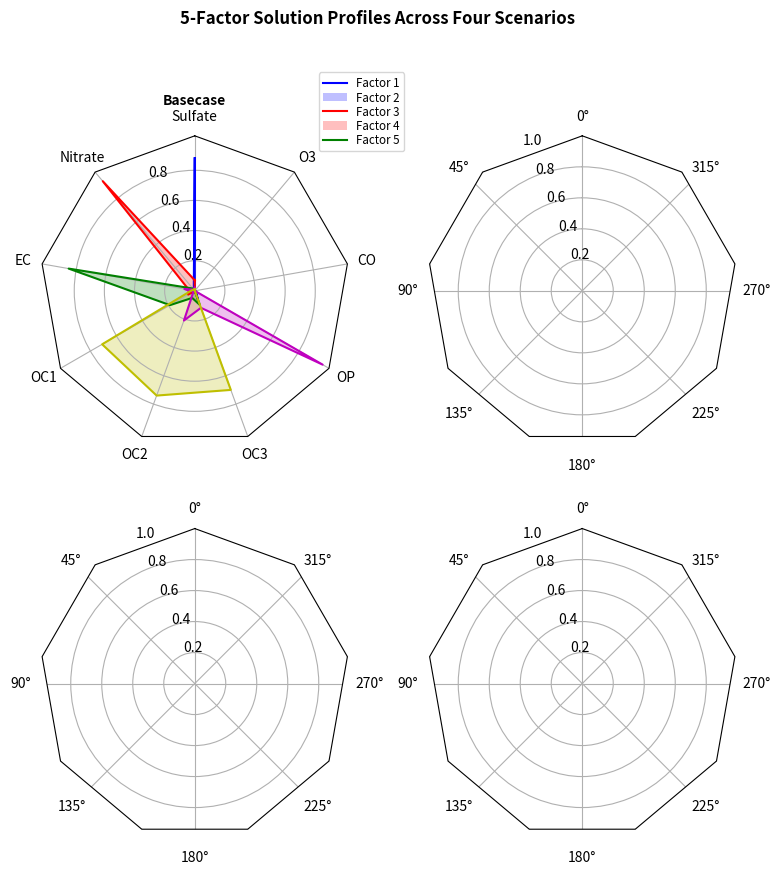

Python code for this plot:
"""
======================================
Radar chart (aka spider or star chart)
======================================

This example creates a radar chart, also known as a spider or star chart [1]_.

Although this example allows a frame of either 'circle' or 'polygon', polygon
frames don't have proper gridlines (the lines are circles instead of polygons).
It's possible to get a polygon grid by setting GRIDLINE_INTERPOLATION_STEPS in
matplotlib.axis to the desired number of vertices, but the orientation of the
polygon is not aligned with the radial axes.

.. [1] http://en.wikipedia.org/wiki/Radar_chart
"""
import numpy as np

import matplotlib.pyplot as plt
from matplotlib.path import Path
from matplotlib.spines import Spine
from matplotlib.projections.polar import PolarAxes
from matplotlib.projections import register_projection


def radar_factory(num_vars, frame='circle'):
    """Create a radar chart with `num_vars` axes.

    This function creates a RadarAxes projection and registers it.

    Parameters
    ----------
    num_vars : int
        Number of variables for radar chart.
    frame : {'circle' | 'polygon'}
        Shape of frame surrounding axes.

    """
    # calculate evenly-spaced axis angles
    theta = np.linspace(0, 2*np.pi, num_vars, endpoint=False)

    def draw_poly_patch(self):
        # rotate theta such that the first axis is at the top
        verts = unit_poly_verts(theta + np.pi / 2)
        return plt.Polygon(verts, closed=True, edgecolor='k')

    def draw_circle_patch(self):
        # unit circle centered on (0.5, 0.5)
        return plt.Circle((0.5, 0.5), 0.5)

    patch_dict = {'polygon': draw_poly_patch, 'circle': draw_circle_patch}
    if frame not in patch_dict:
        raise ValueError('unknown value for `frame`: %s' % frame)

    class RadarAxes(PolarAxes):

        name = 'radar'
        # use 1 line segment to connect specified points
        RESOLUTION = 1
        # define draw_frame method
        draw_patch = patch_dict[frame]

        def __init__(self, *args, **kwargs):
            super(RadarAxes, self).__init__(*args, **kwargs)
            # rotate plot such that the first axis is at the top
            self.set_theta_zero_location('N')

        def fill(self, *args, **kwargs):
            """Override fill so that line is closed by default"""
            closed = kwargs.pop('closed', True)
            return super(RadarAxes, self).fill(closed=closed, *args, **kwargs)

        def plot(self, *args, **kwargs):
            """Override plot so that line is closed by default"""
            lines = super(RadarAxes, self).plot(*args, **kwargs)
            for line in lines:
                self._close_line(line)

        def _close_line(self, line):
            x, y = line.get_data()
            # FIXME: markers at x[0], y[0] get doubled-up
            if x[0] != x[-1]:
                x = np.concatenate((x, [x[0]]))
                y = np.concatenate((y, [y[0]]))
                line.set_data(x, y)

        def set_varlabels(self, labels):
            self.set_thetagrids(np.degrees(theta), labels)

        def _gen_axes_patch(self):
            return self.draw_patch()

        def _gen_axes_spines(self):
            if frame == 'circle':
                return PolarAxes._gen_axes_spines(self)
            # The following is a hack to get the spines (i.e. the axes frame)
            # to draw correctly for a polygon frame.

            # spine_type must be 'left', 'right', 'top', 'bottom', or `circle`.
            spine_type = 'circle'
            verts = unit_poly_verts(theta + np.pi / 2)
            # close off polygon by repeating first vertex
            verts.append(verts[0])
            path = Path(verts)

            spine = Spine(self, spine_type, path)
            spine.set_transform(self.transAxes)
            return {'polar': spine}

    register_projection(RadarAxes)
    return theta


def unit_poly_verts(theta):
    """Return vertices of polygon for subplot axes.

    This polygon is circumscribed by a unit circle centered at (0.5, 0.5)
    """
    x0, y0, r = [0.5] * 3
    verts = [(r*np.cos(t) + x0, r*np.sin(t) + y0) for t in theta]
    return verts


def example_data():
    # The following data is from the Denver Aerosol Sources and Health study.
    # See  doi:10.1016/j.atmosenv.2008.12.017
    #
    # The data are pollution source profile estimates for five modeled
    # pollution sources (e.g., cars, wood-burning, etc) that emit 7-9 chemical
    # species. The radar charts are experimented with here to see if we can
    # nicely visualize how the modeled source profiles change across four
    # scenarios:
    #  1) No gas-phase species present, just seven particulate counts on
    #     Sulfate
    #     Nitrate
    #     Elemental Carbon (EC)
    #     Organic Carbon fraction 1 (OC)
    #     Organic Carbon fraction 2 (OC2)
    #     Organic Carbon fraction 3 (OC3)
    #     Pyrolized Organic Carbon (OP)
    #  2)Inclusion of gas-phase specie carbon monoxide (CO)
    #  3)Inclusion of gas-phase specie ozone (O3).
    #  4)Inclusion of both gas-phase species is present...
    data = [
        ['Sulfate', 'Nitrate', 'EC', 'OC1', 'OC2', 'OC3', 'OP', 'CO', 'O3'],
        ('Basecase', [
            [0.88, 0.01, 0.03, 0.03, 0.00, 0.06, 0.01, 0.00, 0.00],
            [0.07, 0.95, 0.04, 0.05, 0.00, 0.02, 0.01, 0.00, 0.00],
            [0.01, 0.02, 0.85, 0.19, 0.05, 0.10, 0.00, 0.00, 0.00],
            [0.02, 0.01, 0.07, 0.01, 0.21, 0.12, 0.98, 0.00, 0.00],
            [0.01, 0.01, 0.02, 0.71, 0.74, 0.70, 0.00, 0.00, 0.00]])
    ]
    return data


if __name__ == '__main__':
    N = 9
    theta = radar_factory(N, frame='polygon')

    data = example_data()
    spoke_labels = data.pop(0)

    fig, axes = plt.subplots(figsize=(9, 9), nrows=2, ncols=2,
                             subplot_kw=dict(projection='radar'))
    fig.subplots_adjust(wspace=0.25, hspace=0.20, top=0.85, bottom=0.05)

    colors = ['b', 'r', 'g', 'm', 'y']
    # Plot the four cases from the example data on separate axes
    for ax, (title, case_data) in zip(axes.flatten(), data):
        ax.set_rgrids([0.2, 0.4, 0.6, 0.8])
        ax.set_title(title, weight='bold', size='medium', position=(0.5, 1.1),
                     horizontalalignment='center', verticalalignment='center')
        for d, color in zip(case_data, colors):
            ax.plot(theta, d, color=color)
            ax.fill(theta, d, facecolor=color, alpha=0.25)
        ax.set_varlabels(spoke_labels)

    # add legend relative to top-left plot
    ax = axes[0, 0]
    labels = ('Factor 1', 'Factor 2', 'Factor 3', 'Factor 4', 'Factor 5')
    legend = ax.legend(labels, loc=(0.9, .95),
                       labelspacing=0.1, fontsize='small')

    fig.text(0.5, 0.965, '5-Factor Solution Profiles Across Four Scenarios',
             horizontalalignment='center', color='black', weight='bold',
             size='large')

    plt.show()
